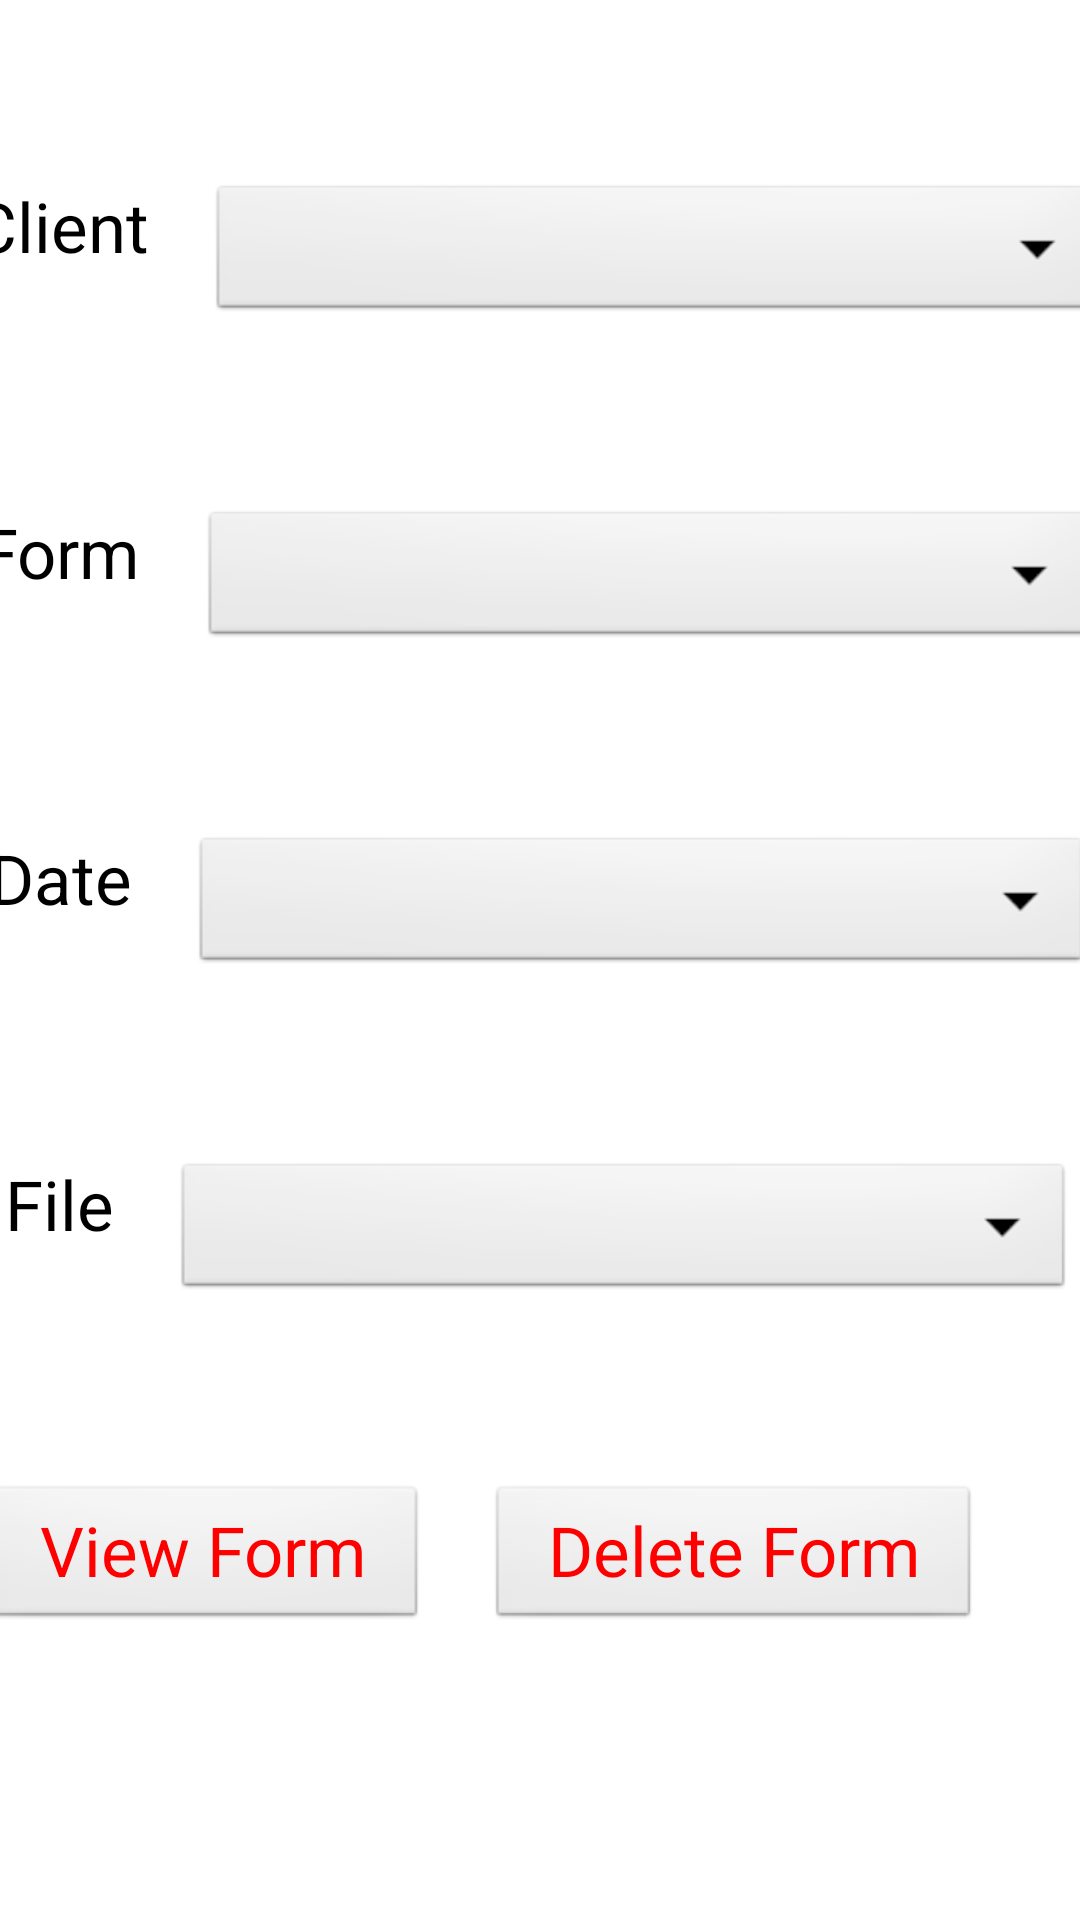

Produce the Android XML layout that renders to this screen, including the resource entries it uses.
<!-- AndroidManifest.xml: application theme AppTheme -->
<!-- res/layout/form_chooser.xml -->
<?xml version="1.0" encoding="utf-8"?>
<LinearLayout xmlns:android="http://schemas.android.com/apk/res/android"
    android:layout_width="match_parent"
    android:layout_height="match_parent"
    android:orientation="vertical" >

    <LinearLayout
        android:id="@+id/clientSelectorLayout"
        android:layout_width="match_parent"
        android:layout_height="wrap_content"
        android:layout_marginTop="60dip"
        android:gravity="center_horizontal"
        android:orientation="horizontal" >

        <TextView
            android:id="@+id/textView1"
            style="@style/label"
            android:layout_width="wrap_content"
            android:layout_height="wrap_content"
            android:text="@string/client_label" />

        <Spinner
            android:id="@+id/clientSelector"
            android:layout_height="wrap_content"
            android:layout_width="300dip"
            android:spinnerMode="dropdown" />
    </LinearLayout>

    <LinearLayout
        android:id="@+id/formSelectorLayout"
        android:layout_width="match_parent"
        android:layout_height="wrap_content"
        android:layout_marginTop="60dip"
        android:gravity="center_horizontal"
        android:orientation="horizontal" >

        <TextView
            android:id="@+id/textView2"
            style="@style/label"
            android:layout_width="wrap_content"
            android:layout_height="wrap_content"
            android:text="@string/form_label" />

        <Spinner
            android:id="@+id/formSelector"
            android:layout_width="300dip"
            android:layout_height="wrap_content"
            android:spinnerMode="dropdown" />
    </LinearLayout>

    <LinearLayout
        android:id="@+id/dateSelectorLayout"
        android:layout_width="match_parent"
        android:layout_height="wrap_content"
        android:layout_marginTop="60dip"
        android:gravity="center_horizontal"
        android:orientation="horizontal" >

        <TextView
            android:id="@+id/textView3"
            style="@style/label"
            android:layout_width="wrap_content"
            android:layout_height="wrap_content"
            android:text="@string/date_label" />

        <Spinner
            android:id="@+id/dateSelector"
            android:layout_width="300dip"
            android:layout_height="wrap_content"
            android:spinnerMode="dropdown" />
    </LinearLayout>

    <LinearLayout
        android:id="@+id/fileSelectorLayout"
        android:layout_width="match_parent"
        android:layout_height="wrap_content"
        android:layout_marginTop="60dip"
        android:gravity="center_horizontal"
        android:orientation="horizontal" >

        <TextView
            android:id="@+id/textView4"
            style="@style/label"
            android:layout_width="wrap_content"
            android:layout_height="wrap_content"
            android:text="@string/file_label" />

        <Spinner
            android:id="@+id/fileSelector"
            android:layout_width="300dip"
            android:layout_height="wrap_content"
            android:spinnerMode="dropdown" />
    </LinearLayout>

    <LinearLayout
        android:id="@+id/buttonLayout"
        android:layout_width="match_parent"
        android:layout_height="wrap_content"
        android:layout_marginTop="60dip"
        android:gravity="center_horizontal"
        android:orientation="horizontal" >

        <Button
            android:id="@+id/viewForm"
            style="@style/button"
            android:layout_width="wrap_content"
            android:layout_height="wrap_content"
            android:text="@string/view_form" />

        <Button
            android:id="@+id/deleteForm"
            style="@style/button"
            android:layout_width="wrap_content"
            android:layout_height="wrap_content"
            android:text="@string/delete_form" />

        <Button
            android:id="@+id/cancelForm"
            style="@style/button"
            android:layout_width="wrap_content"
            android:layout_height="wrap_content"
            android:text="@string/cancel" />
    </LinearLayout>

</LinearLayout>
<!-- resources referenced by this layout -->
<resources>
  <string name="cancel">Cancel</string>
  <string name="client_label">Client</string>
  <string name="date_label">Date</string>
  <string name="delete_form">Delete Form</string>
  <string name="file_label">File</string>
  <string name="form_label">Form</string>
  <string name="view_form">View Form</string>
  <style name="button">
          <item name="android:textSize">23sp</item>
          <item name="android:textColor">#FF0000</item>
          <item name="android:layout_marginRight">20dip</item>
          <item name="android:paddingRight">20dp</item>
          <item name="android:paddingLeft">20dp</item>
      </style>
  <style name="label">
          <item name="android:textSize">23sp</item>
          <item name="android:textColor">#000000</item>
          <item name="android:paddingRight">20dp</item>
      </style>
  <style name="AppTheme" parent="AppBaseTheme" />
  <style name="AppBaseTheme" parent="android:Theme.Light">
          
      </style>
</resources>
